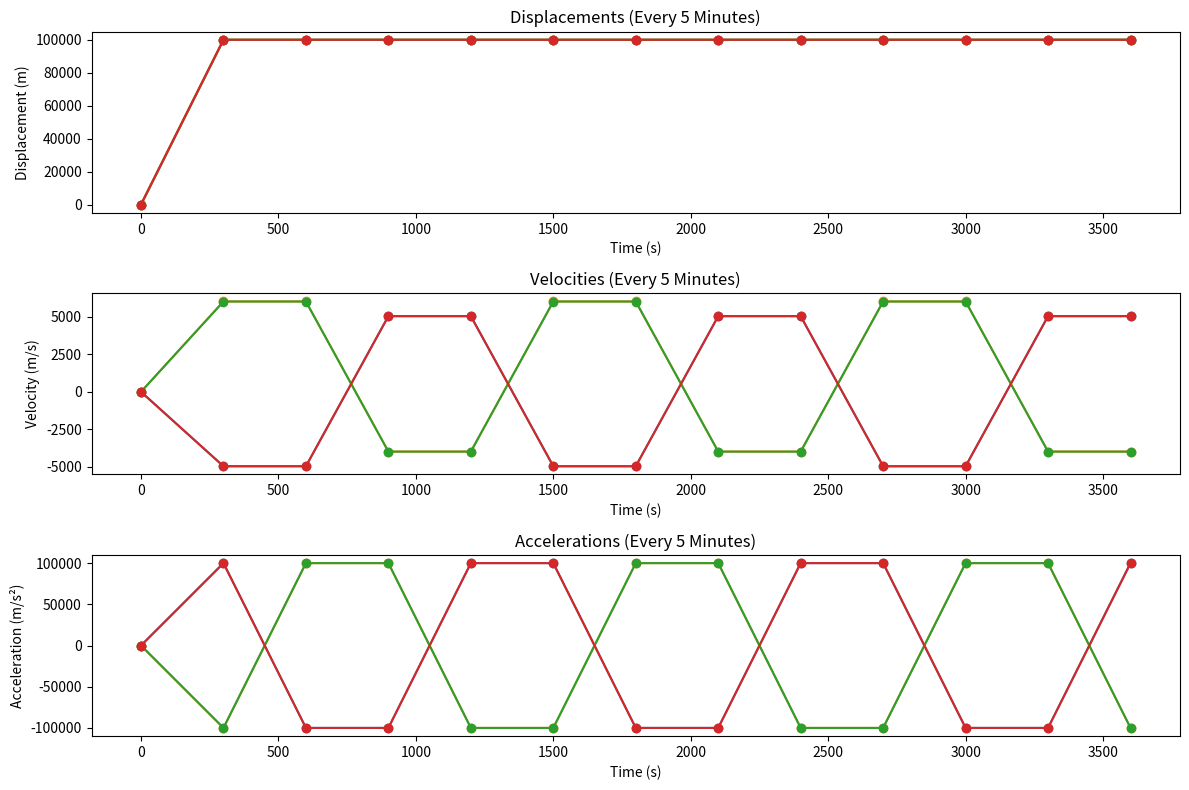

The script that saved this image:
import numpy as np
import matplotlib.pyplot as plt
import pandas as pd

# System parameters
m = np.array([1.0, 1.0, 1.0, 1.0])  # Masses
k = np.array([100.0, 100.0, 100.0, 100.0])  # Spring constants
c = np.array([1.0, 1.0, 1.0, 1.0])  # Damping coefficients

# Time parameters
T_total = 3600  # Simulate for 1 hour
dt = 0.1  # Time step
safe_dt = max(dt, 1e-6)  # Ensure stability
t_eval = np.arange(0, T_total, safe_dt)

# Newmark-Beta parameters
gamma = 0.5
beta = 0.3

# System Matrices
M = np.diag(m)
K = np.diag(k) + np.diag(-k[1:], k=1) + np.diag(-k[:-1], k=-1)
C = np.diag(c) + np.diag(-c[1:], k=1) + np.diag(-c[:-1], k=-1)

# Check if M is singular
if np.linalg.cond(M) > 1e10:
    print("Warning: M is nearly singular, using pseudo-inverse")
    M_inv = np.linalg.pinv(M)
else:
    M_inv = np.linalg.inv(M)

# Initial Conditions
x0 = np.zeros(4)
v0 = np.zeros(4)
a0 = np.nan_to_num(M_inv @ (-C @ v0 - K @ x0), nan=0.0)

# Storage Arrays
x = np.zeros((4, len(t_eval)))
v = np.zeros((4, len(t_eval)))
a = np.zeros((4, len(t_eval)))

# Assign Initial Conditions
x[:, 0] = x0
v[:, 0] = v0
a[:, 0] = a0

# Compute Effective Stiffness Matrix
K_eff = M / (beta * safe_dt**2) + gamma * C / (beta * safe_dt) + K

# Check if K_eff is singular
if np.linalg.cond(K_eff) > 1e10:
    print("Warning: K_eff is nearly singular, using pseudo-inverse")
    K_inv = np.linalg.pinv(K_eff)
else:
    K_inv = np.linalg.inv(K_eff)

# External Force Function
def F_ext(t):
    return np.array([0.0, 0.0, 0.0, 5.0 * np.sin(2 * np.pi * t)])

# Time-Stepping Loop
for i in range(1, len(t_eval)):
    t = t_eval[i]
    F_t = F_ext(t)

    # Prevent division overflow by clamping denominators
    denom = max(beta * safe_dt**2, 1e-6)

    # Compute Right-Hand Side
    b = np.nan_to_num(
        F_t + M @ (x[:, i-1] / denom + v[:, i-1] / (beta * safe_dt) + (0.5 - beta) * a[:, i-1]),
        nan=0.0, posinf=1e5, neginf=-1e5
    )
    b -= C @ (v[:, i-1] + (1 - gamma) * safe_dt * a[:, i-1])

    # Solve for New Displacement
    x[:, i] = np.clip(K_inv @ b, -1e5, 1e5)

    # Compute Acceleration
    a[:, i] = np.clip(
        (x[:, i] - x[:, i-1]) / denom - v[:, i-1] / (beta * safe_dt) - (0.5 - beta) * a[:, i-1],
        -1e5, 1e5
    )

    # Compute Velocity
    v[:, i] = np.clip(
        v[:, i-1] + safe_dt * ((1 - gamma) * a[:, i-1] + gamma * a[:, i]),
        -1e5, 1e5
    )

print("Simulation completed successfully.")

data_for_vae = np.vstack((x, v, a)).T

# Create a Pandas DataFrame
df_vae = pd.DataFrame(data_for_vae, columns=['x1', 'x2', 'x3', 'x4', 
                                             'v1', 'v2', 'v3', 'v4', 
                                             'a1', 'a2', 'a3', 'a4'])

# Save the DataFrame to a CSV file
df_vae.to_csv("vae_input_data.csv", index=False)  # index=False prevents writing row numbers

# Select indices every 300 seconds (5 minutes)
five_min_indices = np.arange(0, len(t_eval), int(300 // safe_dt)).astype(int)

# Ensure indices are within bounds
five_min_indices = five_min_indices[five_min_indices < len(t_eval)]

# **Plot Results**
plt.figure(figsize=(12, 8))

plt.subplot(3, 1, 1)
plt.plot(t_eval[five_min_indices], x[:, five_min_indices].T, marker='o', linestyle='-')
plt.xlabel("Time (s)")
plt.ylabel("Displacement (m)")
plt.title("Displacements (Every 5 Minutes)")

plt.subplot(3, 1, 2)
plt.plot(t_eval[five_min_indices], v[:, five_min_indices].T, marker='o', linestyle='-')
plt.xlabel("Time (s)")
plt.ylabel("Velocity (m/s)")
plt.title("Velocities (Every 5 Minutes)")

plt.subplot(3, 1, 3)
plt.plot(t_eval[five_min_indices], a[:, five_min_indices].T, marker='o', linestyle='-')
plt.xlabel("Time (s)")
plt.ylabel("Acceleration (m/s²)")
plt.title("Accelerations (Every 5 Minutes)")

plt.tight_layout()
plt.show()
